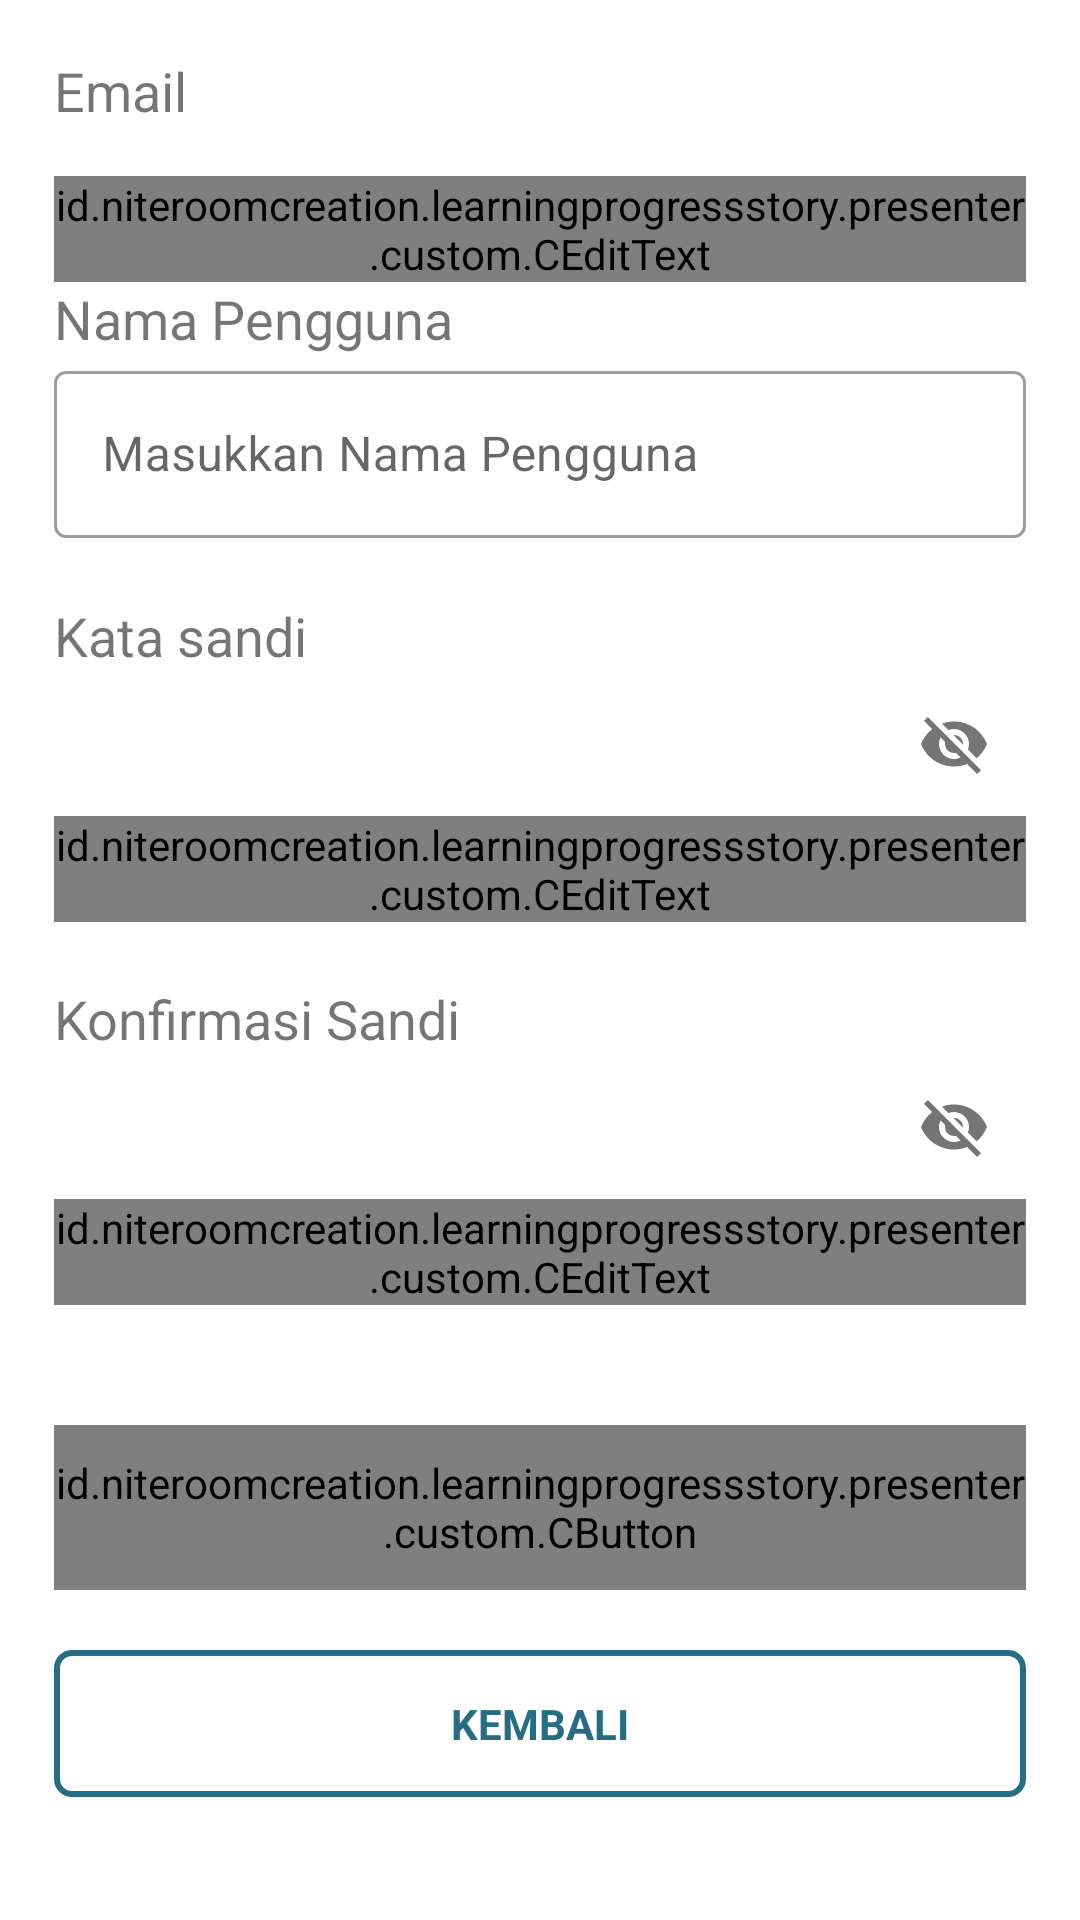

Produce the Android XML layout that renders to this screen, including the resource entries it uses.
<!-- AndroidManifest.xml: application theme Theme.LearningProgressStory -->
<!-- res/layout/f_register.xml -->
<?xml version="1.0" encoding="utf-8"?>
<androidx.constraintlayout.widget.ConstraintLayout xmlns:android="http://schemas.android.com/apk/res/android"
    xmlns:app="http://schemas.android.com/apk/res-auto"
    android:layout_width="match_parent"
    android:layout_height="match_parent"
    android:padding="18dp">

    <TextView
        android:id="@+id/register_email"
        android:layout_width="wrap_content"
        android:layout_height="wrap_content"
        android:text="@string/lbl_email"
        android:textSize="18sp"
        app:layout_constraintStart_toStartOf="parent"
        app:layout_constraintTop_toTopOf="parent" />

    <com.google.android.material.textfield.TextInputLayout
        android:id="@+id/register_email_input"
        style="@style/Widget.MaterialComponents.TextInputLayout.OutlinedBox"
        android:layout_width="0dp"
        android:layout_height="wrap_content"
        app:errorEnabled="true"
        app:errorTextColor="@color/primaryColor"
        app:layout_constraintEnd_toEndOf="parent"
        app:layout_constraintStart_toStartOf="parent"
        app:layout_constraintTop_toBottomOf="@+id/register_email"
        app:startIconDrawable="@drawable/ic_email">

        <id.niteroomcreation.learningprogressstory.presenter.custom.CEditText
            android:id="@+id/register_email_input_edit"
            android:layout_width="match_parent"
            android:layout_height="wrap_content"
            android:hint="@string/lbl_email_hint"
            android:inputType="textEmailAddress"
            app:is_email="true" />
    </com.google.android.material.textfield.TextInputLayout>

    <TextView
        android:id="@+id/register_user"
        android:layout_width="wrap_content"
        android:layout_height="wrap_content"
        android:text="@string/lbl_username"
        android:textSize="18sp"
        app:layout_constraintStart_toStartOf="parent"
        app:layout_constraintTop_toBottomOf="@+id/register_email_input" />

    <com.google.android.material.textfield.TextInputLayout
        android:id="@+id/register_user_input"
        style="@style/Widget.MaterialComponents.TextInputLayout.OutlinedBox"
        android:layout_width="0dp"
        android:layout_height="wrap_content"
        app:errorEnabled="true"
        app:errorTextColor="@color/primaryColor"
        app:layout_constraintEnd_toEndOf="parent"
        app:layout_constraintStart_toStartOf="parent"
        app:layout_constraintTop_toBottomOf="@+id/register_user"
        app:startIconDrawable="@drawable/ic_person">

        <com.google.android.material.textfield.TextInputEditText
            android:id="@+id/register_user_input_edit"
            android:layout_width="match_parent"
            android:layout_height="wrap_content"
            android:hint="@string/lbl_username_hint"
            android:inputType="textEmailAddress" />
    </com.google.android.material.textfield.TextInputLayout>

    <TextView
        android:id="@+id/register_passw"
        android:layout_width="wrap_content"
        android:layout_height="wrap_content"
        android:text="@string/lbl_passw"
        android:textSize="18sp"
        app:layout_constraintStart_toStartOf="parent"
        app:layout_constraintTop_toBottomOf="@+id/register_user_input" />

    <com.google.android.material.textfield.TextInputLayout
        android:id="@+id/register_passw_input"
        style="@style/Widget.MaterialComponents.TextInputLayout.OutlinedBox"
        android:layout_width="0dp"
        android:layout_height="wrap_content"
        app:layout_constraintEnd_toEndOf="parent"
        app:layout_constraintStart_toStartOf="parent"
        app:layout_constraintTop_toBottomOf="@+id/register_passw"
        app:passwordToggleEnabled="true"
        app:startIconDrawable="@drawable/ic_lock">

        <id.niteroomcreation.learningprogressstory.presenter.custom.CEditText
            android:id="@+id/register_passw_input_edit"
            android:layout_width="match_parent"
            android:layout_height="wrap_content"
            android:hint="@string/lbl_passw_hint"
            android:inputType="textPassword"
            app:is_password="true"
            app:passwordToggleEnabled="true" />
    </com.google.android.material.textfield.TextInputLayout>

    <TextView
        android:id="@+id/register_passw_confirm"
        android:layout_width="wrap_content"
        android:layout_height="wrap_content"
        android:layout_marginTop="20dp"

        android:text="@string/lbl_confirm_passw"
        android:textSize="18sp"
        app:layout_constraintStart_toStartOf="parent"
        app:layout_constraintTop_toBottomOf="@+id/register_passw_input" />

    <com.google.android.material.textfield.TextInputLayout
        android:id="@+id/register_passw_confirm_input"
        style="@style/Widget.MaterialComponents.TextInputLayout.OutlinedBox"
        android:layout_width="0dp"
        android:layout_height="wrap_content"
        app:layout_constraintEnd_toEndOf="parent"
        app:layout_constraintStart_toStartOf="parent"
        app:layout_constraintTop_toBottomOf="@+id/register_passw_confirm"
        app:passwordToggleEnabled="true"
        app:startIconDrawable="@drawable/ic_lock">

        <id.niteroomcreation.learningprogressstory.presenter.custom.CEditText
            android:id="@+id/register_passw_confirm_input_edit"
            android:layout_width="match_parent"
            android:layout_height="wrap_content"
            android:hint="@string/lbl_confirm_passw_hint"
            android:inputType="textPassword"
            app:is_password="true"
            app:passwordToggleEnabled="true" />
    </com.google.android.material.textfield.TextInputLayout>

    <id.niteroomcreation.learningprogressstory.presenter.custom.CButton
        android:id="@+id/register_button"
        android:layout_width="0dp"
        android:layout_height="55dp"
        android:layout_marginTop="40dp"
        android:text="@string/lbl_register"
        app:layout_constraintEnd_toEndOf="parent"
        app:layout_constraintStart_toStartOf="parent"
        app:layout_constraintTop_toBottomOf="@+id/register_passw_confirm_input" />

    <TextView
        android:id="@+id/register_back"
        android:layout_width="match_parent"
        android:layout_height="wrap_content"
        android:layout_marginTop="20dp"
        android:background="@drawable/bg_border"
        android:gravity="center"
        android:padding="15dp"
        android:text="@string/lbl_back"
        android:textAllCaps="true"
        android:textColor="@color/button_enabled"
        android:textStyle="bold"
        app:layout_constraintEnd_toEndOf="parent"
        app:layout_constraintTop_toBottomOf="@+id/register_button" />

</androidx.constraintlayout.widget.ConstraintLayout>
<!-- resources referenced by this layout -->
<resources>
  <color name="button_enabled">#256D85</color>
  <color name="primaryColor">#0094C9</color>
  <!-- drawable bg_border (drawable) -->
  <?xml version="1.0" encoding="utf-8"?>
  <shape xmlns:android="http://schemas.android.com/apk/res/android"
      android:shape="rectangle">
      <stroke
          android:width="2dp"
          android:color="@color/button_enabled" />
      <corners android:radius="5dp" />
  </shape>
  <string name="lbl_back">Kembali</string>
  <string name="lbl_confirm_passw">Konfirmasi Sandi</string>
  <string name="lbl_confirm_passw_hint">KonfirmasI Sandi</string>
  <string name="lbl_email">Email</string>
  <string name="lbl_email_hint">Masukkan Email Anda</string>
  <string name="lbl_passw">Kata sandi</string>
  <string name="lbl_passw_hint">Masukkan Sandi</string>
  <string name="lbl_register">Daftar</string>
  <string name="lbl_username">Nama Pengguna</string>
  <string name="lbl_username_hint">Masukkan Nama Pengguna</string>
  <style name="Theme.LearningProgressStory" parent="Theme.MaterialComponents.DayNight.NoActionBar">
          
          <item name="colorPrimary">@color/primaryColor</item>
          <item name="colorPrimaryVariant">@color/primaryDarkColor</item>
          <item name="colorOnPrimary">@color/white</item>
          
          <item name="colorSecondary">@color/teal_200</item>
          <item name="colorSecondaryVariant">@color/teal_700</item>
          <item name="colorOnSecondary">@color/black</item>
          
          <item name="android:statusBarColor">?attr/colorPrimaryVariant</item>
          
      </style>
  <color name="primaryDarkColor">#0094C9</color>
  <color name="white">#FFFFFFFF</color>
  <color name="teal_200">#FF03DAC5</color>
  <color name="teal_700">#FF018786</color>
  <color name="black">#1E1E1E</color>
</resources>
